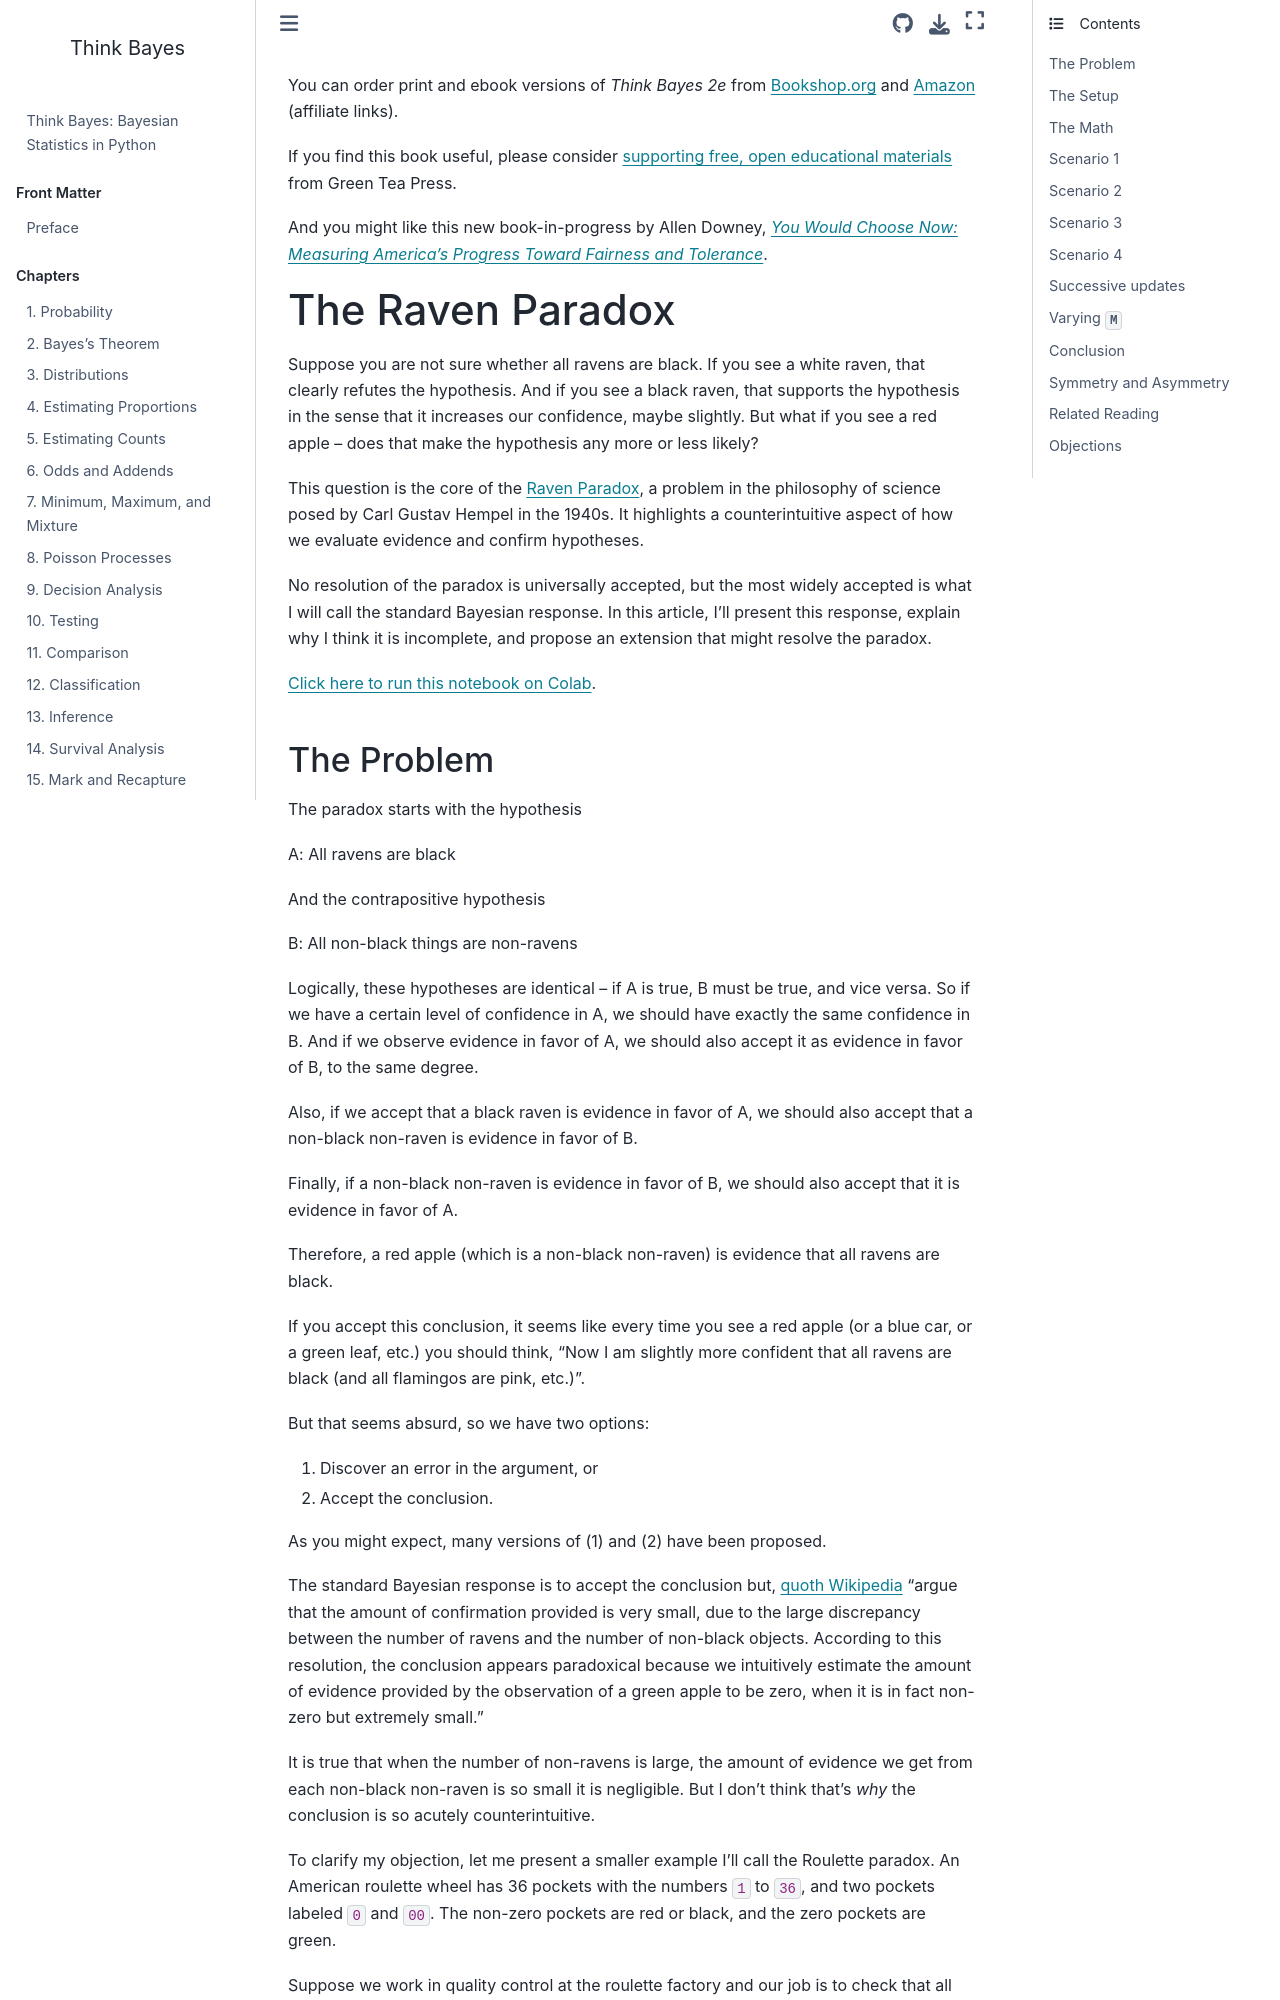

repository: AllenDowney/ThinkBayes2 · page: raven.html · generator: jekyll

---
jupyter:
  jupytext:
    formats: ipynb,md
    text_representation:
      extension: .md
      format_name: markdown
      format_version: '1.3'
      jupytext_version: 1.19.5
  kernelspec:
    display_name: Python 3 (ipykernel)
    language: python
    name: python3
---

You can order print and ebook versions of *Think Bayes 2e* from
[Bookshop.org](https://bookshop.org/a/98697/9781492089469) and
[Amazon](https://amzn.to/334eqGo) (affiliate links).

If you find this book useful, please consider
[supporting free, open educational materials](https://greenteapress.com/support/?book=tb2) from Green Tea Press.

And you might like this new book-in-progress by Allen Downey, [*You Would Choose Now: Measuring America's Progress Toward Fairness and Tolerance*](https://leanpub.com/ywcn).


# The Raven Paradox

Suppose you are not sure whether all ravens are black.
If you see a white raven, that clearly refutes the hypothesis.
And if you see a black raven, that supports the hypothesis in the sense that it increases our confidence, maybe slightly.
But what if you see a red apple -- does that make the hypothesis any more or less likely?

This question is the core of the [Raven Paradox](https://en.wikipedia.org/wiki/Raven_paradox), a problem in the philosophy of science posed by Carl Gustav Hempel in the 1940s.
It highlights a counterintuitive aspect of how we evaluate evidence and confirm hypotheses.

No resolution of the paradox is universally accepted, but the most widely accepted is what I will call the standard Bayesian response.
In this article, I'll present this response, explain why I think it is incomplete, and propose an extension that might resolve the paradox.

[Click here to run this notebook on Colab](https://colab.research.google.com/github/AllenDowney/ThinkBayes2/blob/master/examples/raven.ipynb).

```python tags=["remove-cell"]
# install empiricaldist if necessary
try:
    import empiricaldist
except ImportError:
    !pip install empiricaldist
```

```python tags=["remove-cell"]
# Get utils.py

from os.path import basename, exists

def download(url):
    filename = basename(url)
    if not exists(filename):
        from urllib.request import urlretrieve
        local, _ = urlretrieve(url, filename)
        print('Downloaded ' + local)
    
download('https://github.com/AllenDowney/ThinkBayes2/raw/master/soln/utils.py')
```

```python tags=["remove-cell"]
import numpy as np
import matplotlib.pyplot as plt
import seaborn as sns
import pandas as pd

from utils import decorate, set_pyplot_params
from utils import make_joint, make_mesh, normalize, marginal
```

```python tags=["remove-cell"]
np.random.seed(0)
np.set_printoptions(legacy='1.25', precision=6)
set_pyplot_params()
```
